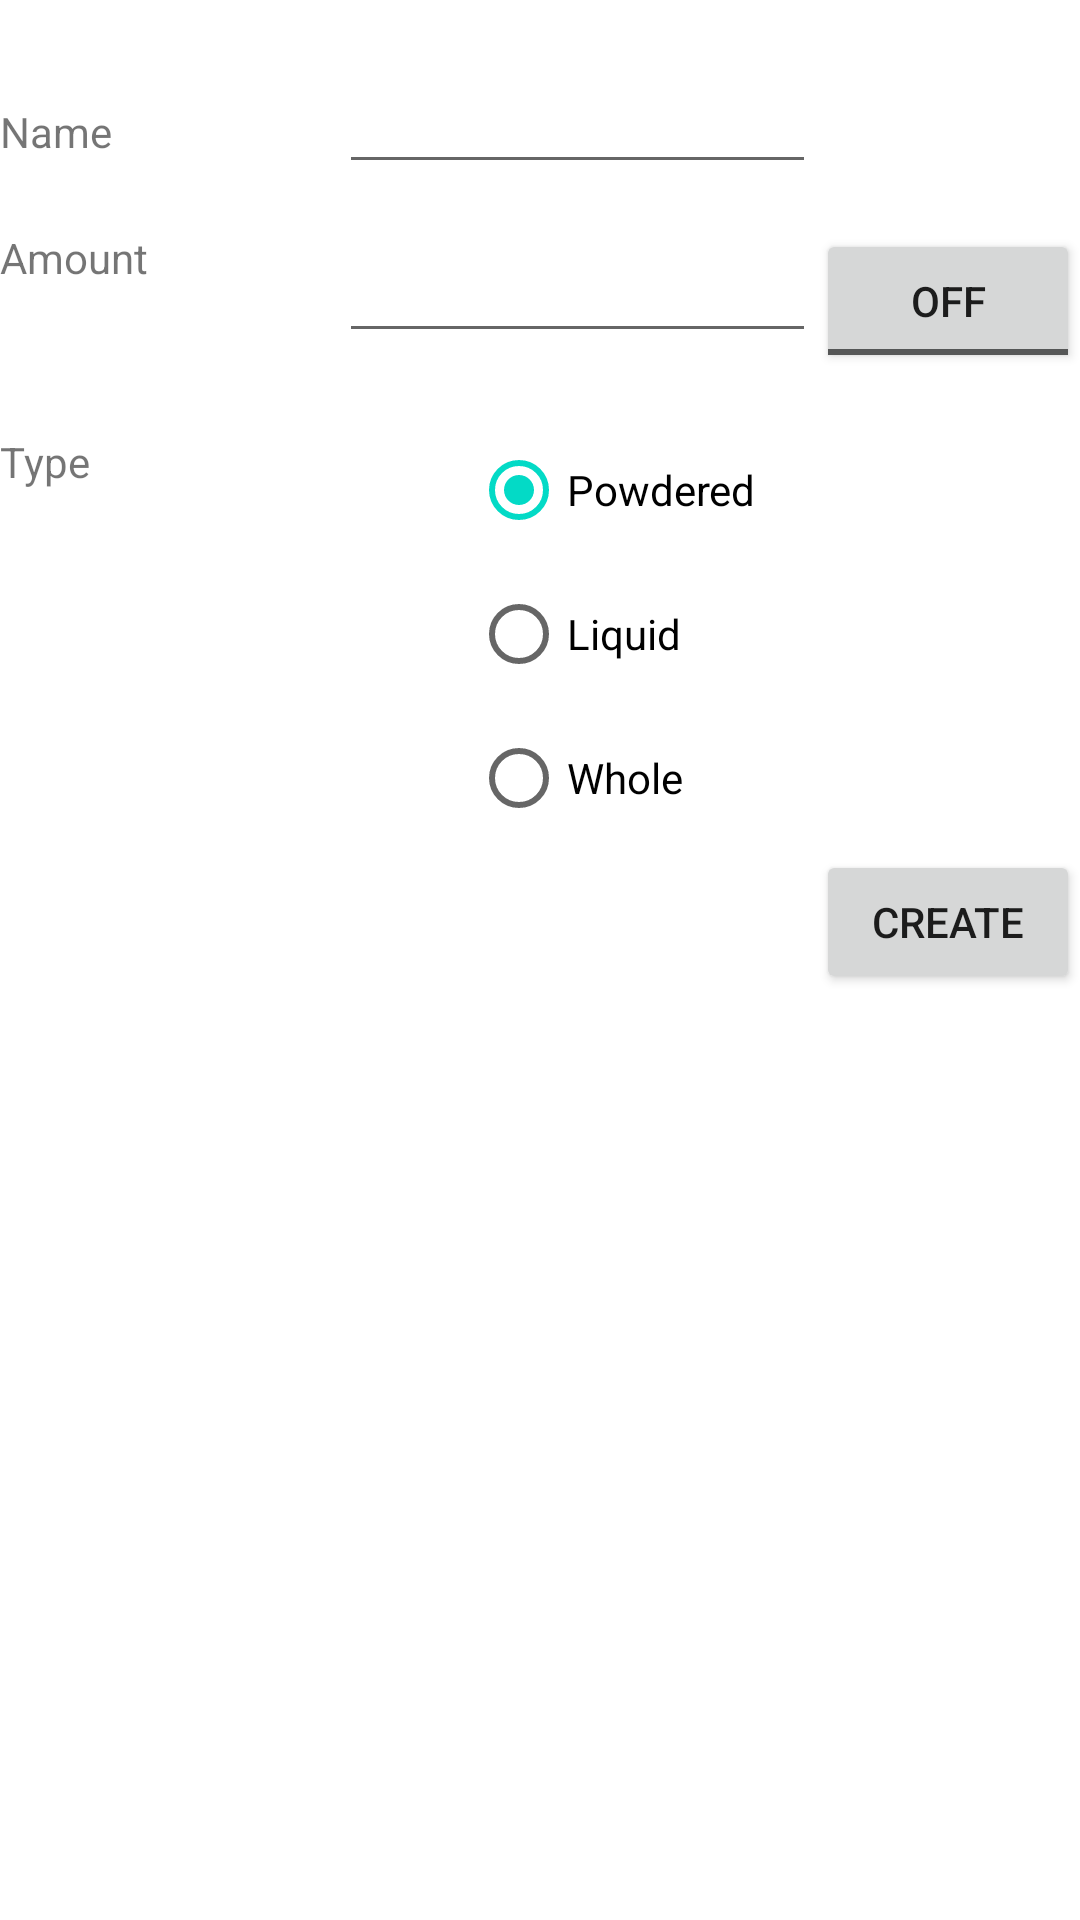

This screen was rendered from an Android layout file. Write that file and the resources it references.
<!-- AndroidManifest.xml: fallback theme Theme.MaterialComponents.DayNight.NoActionBar -->
<!-- res/layout/new_ingredient.xml -->
<?xml version="1.0" encoding="utf-8"?>
<LinearLayout
  xmlns:android="http://schemas.android.com/apk/res/android"
  android:layout_width="match_parent"
  android:layout_height="match_parent" android:orientation="vertical">
  <TableLayout
  android:layout_width="match_parent"
  android:layout_height="wrap_content" android:gravity="center" android:layout_marginTop="20dip">
    <TableRow android:id="@+id/tableRow1" android:layout_width="wrap_content" android:layout_marginBottom="15dip" android:layout_height="wrap_content">
        <TextView android:id="@+id/textView1" android:layout_weight="1" android:layout_height="wrap_content" android:layout_width="wrap_content" android:text="Name"></TextView>
        <EditText android:id="@+id/editText1" android:layout_weight="1" android:layout_height="wrap_content" android:text="" android:layout_width="wrap_content"></EditText>
        <TextView android:text="" android:id="@+id/textView4" android:layout_width="wrap_content" android:layout_height="wrap_content"></TextView>
    </TableRow>
    <TableRow android:id="@+id/tableRow2" android:layout_width="wrap_content" android:layout_marginBottom="15dip" android:layout_height="wrap_content">
        <TextView android:id="@+id/textView2" android:layout_weight="1" android:layout_height="wrap_content" android:layout_width="wrap_content" android:text="Amount"></TextView>
        <EditText android:id="@+id/editText2" android:layout_weight="1" android:layout_height="wrap_content" android:text="" android:inputType="number" android:layout_width="wrap_content" android:layout_gravity="fill_vertical"></EditText>
        <ToggleButton android:layout_height="wrap_content" android:layout_width="wrap_content" android:layout_gravity="fill_vertical" android:id="@+id/new_ingredient_sizeMeasure"></ToggleButton>
    </TableRow>
    <TableRow android:id="@+id/tableRow3" android:layout_width="wrap_content" android:layout_height="wrap_content">
        <TextView android:text="Type" android:id="@+id/textView3" android:layout_width="wrap_content" android:layout_height="wrap_content" android:layout_weight="1" android:layout_marginTop="5dip"></TextView>
        <RadioGroup android:layout_height="wrap_content" android:orientation="vertical" android:id="@+id/new_ingredient_type" android:layout_width="wrap_content" android:layout_weight="1">
            <RadioButton android:layout_height="wrap_content" android:layout_width="wrap_content" android:text="Powdered" android:id="@+id/radio0" android:checked="true"></RadioButton>
            <RadioButton android:layout_height="wrap_content" android:layout_width="wrap_content" android:text="Liquid" android:id="@+id/radio1"></RadioButton>
            <RadioButton android:layout_height="wrap_content" android:layout_width="wrap_content" android:text="Whole" android:id="@+id/radio2"></RadioButton>
        </RadioGroup>
    </TableRow>
  </TableLayout>
  <RelativeLayout android:id="@+id/relativeLayout1" android:layout_width="wrap_content" android:layout_height="wrap_content">
      <Button android:layout_height="wrap_content" android:text="Create" android:layout_alignParentRight="true" android:layout_width="wrap_content" android:id="@+id/new_ingredient_create"></Button>
  </RelativeLayout>
</LinearLayout>
<!-- resources referenced by this layout -->
<resources>

</resources>
